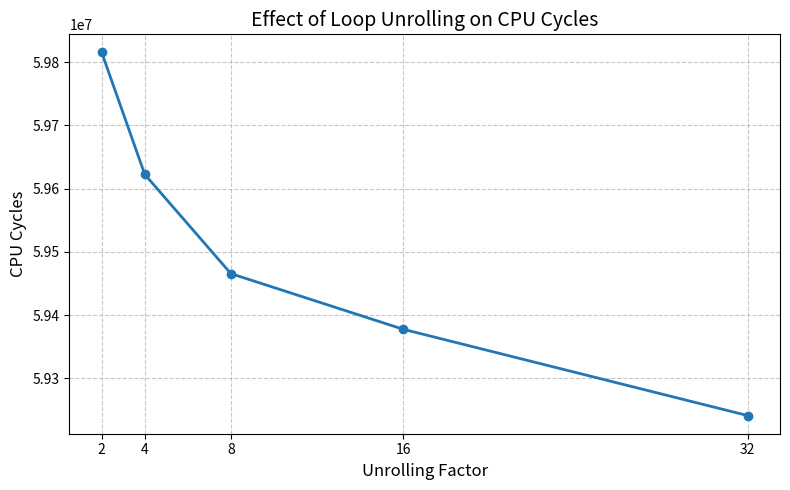

This figure's Python source:
import matplotlib.pyplot as plt

# Data
unrolling_factors = [2, 4, 8, 16, 32]
cpu_cycles = [59815325, 59622462, 59465548, 59377532, 59241019]

# Create line plot
plt.figure(figsize=(8, 5))
plt.plot(unrolling_factors, cpu_cycles, marker='o', linestyle='-', linewidth=2)

# Labels and title
plt.title('Effect of Loop Unrolling on CPU Cycles', fontsize=14)
plt.xlabel('Unrolling Factor', fontsize=12)
plt.ylabel('CPU Cycles', fontsize=12)

# Grid and style
plt.grid(True, linestyle='--', alpha=0.7)
plt.xticks(unrolling_factors)
plt.tight_layout()

# Show plot
plt.show()
